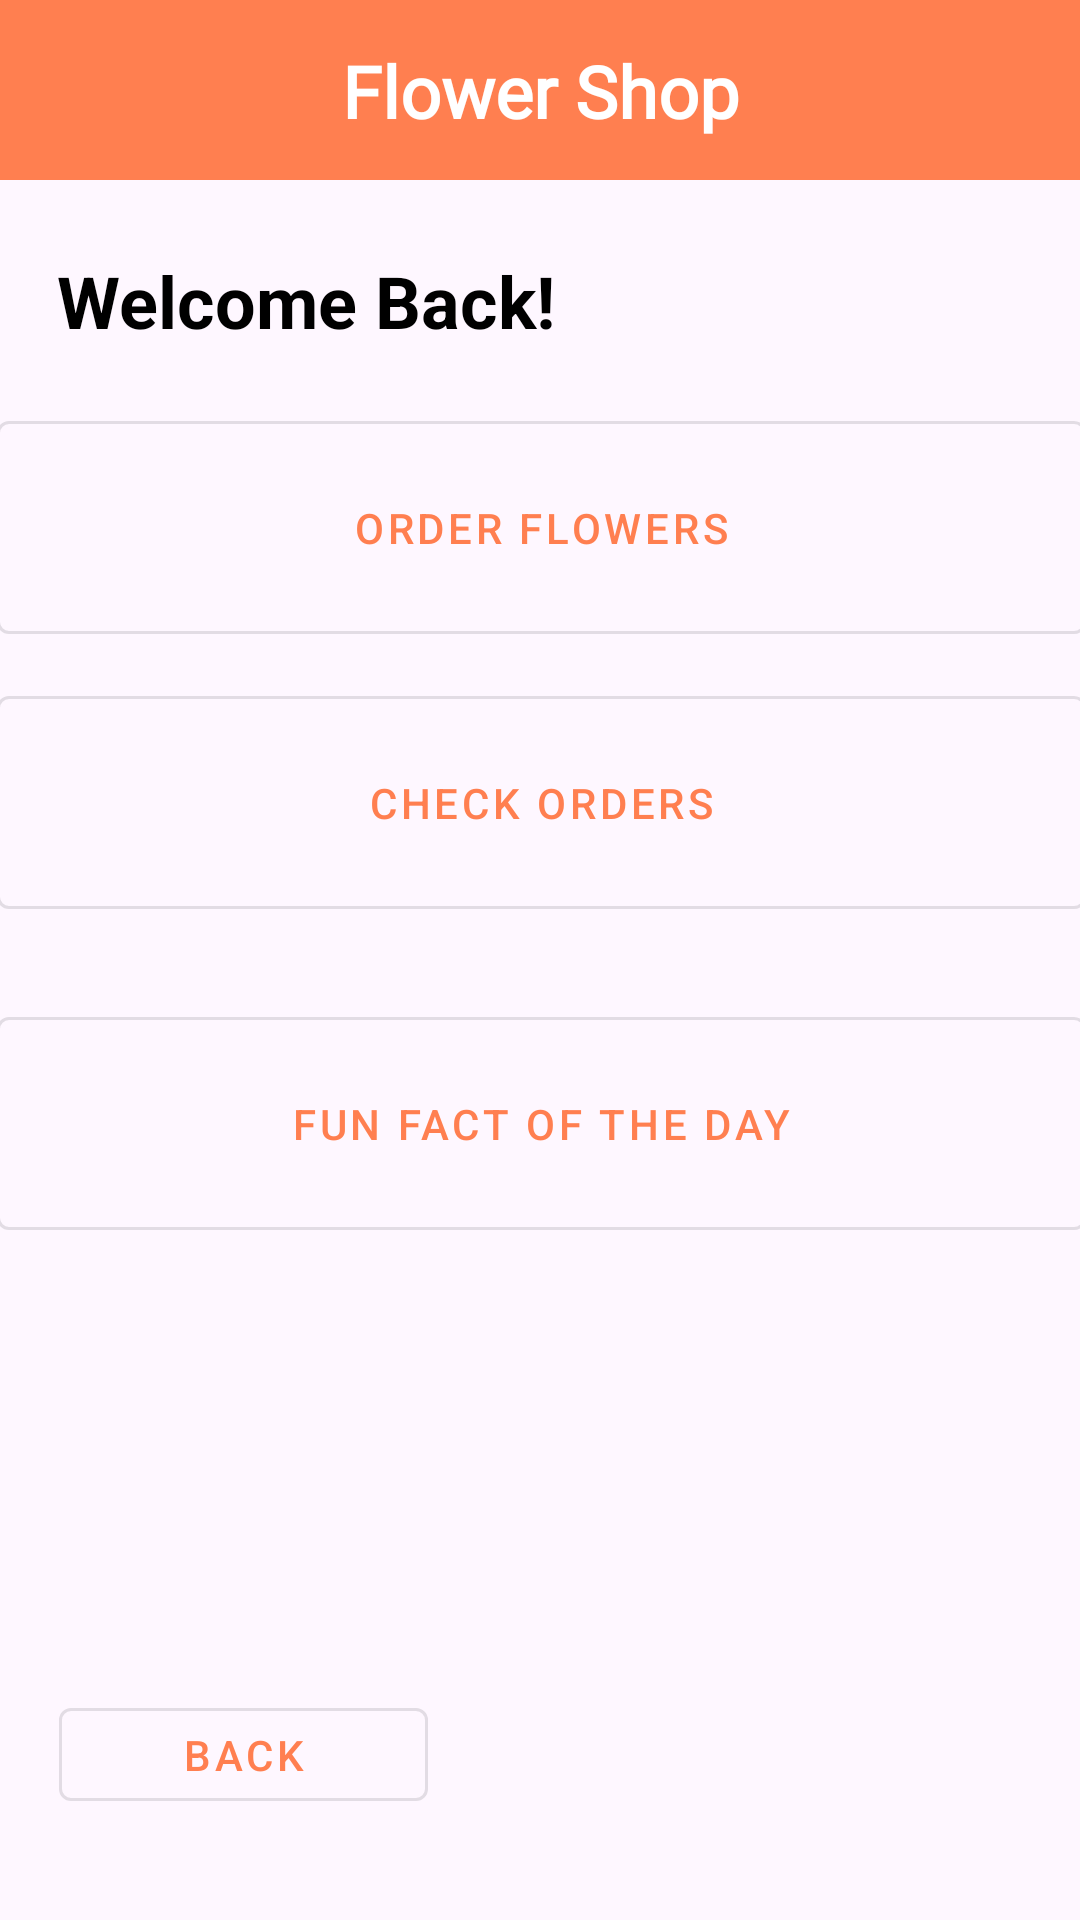

This screen was rendered from an Android layout file. Write that file and the resources it references.
<!-- AndroidManifest.xml: application theme Theme.FlowerShop -->
<!-- res/layout/activity_home_page.xml -->
<?xml version="1.0" encoding="utf-8"?>
<androidx.constraintlayout.widget.ConstraintLayout xmlns:android="http://schemas.android.com/apk/res/android"
    xmlns:app="http://schemas.android.com/apk/res-auto"
    xmlns:tools="http://schemas.android.com/tools"
    android:id="@+id/main"
    android:layout_width="match_parent"
    android:layout_height="match_parent"
    tools:context=".HomePage">

    <TextView
        android:id="@+id/totalID"
        android:layout_width="wrap_content"
        android:layout_height="wrap_content"
        android:layout_marginTop="24dp"
        android:text="Welcome Back!"
        android:textSize="24sp"
        android:textStyle="bold"
        app:layout_constraintEnd_toEndOf="parent"
        app:layout_constraintHorizontal_bias="0.098"
        app:layout_constraintStart_toStartOf="parent"
        app:layout_constraintTop_toBottomOf="@id/topAppBar" />

    <androidx.constraintlayout.widget.ConstraintLayout
        android:id="@+id/topAppBar"
        android:layout_width="0dp"
        android:layout_height="60dp"
        android:background="#FF7F50"
        app:layout_constraintEnd_toEndOf="parent"
        app:layout_constraintStart_toStartOf="parent"
        app:layout_constraintTop_toTopOf="parent">

        <TextView
            android:id="@+id/homeTitle"
            android:layout_width="wrap_content"
            android:layout_height="wrap_content"
            android:fontFamily="@font/caveat"
            android:text="Flower Shop"
            android:textColor="@android:color/white"
            android:textSize="24sp"
            android:textStyle="bold"
            app:layout_constraintBottom_toBottomOf="parent"
            app:layout_constraintEnd_toEndOf="parent"
            app:layout_constraintStart_toStartOf="parent"
            app:layout_constraintTop_toTopOf="parent" />
    </androidx.constraintlayout.widget.ConstraintLayout>

    <com.google.android.material.button.MaterialButton
        android:id="@+id/orderID"
        style="@style/Widget.MaterialComponents.Button.OutlinedButton"
        android:layout_width="363dp"
        android:layout_height="83dp"
        android:text="Order Flowers"

        app:iconGravity="top"
        app:iconPadding="8dp"
        app:iconTint="@null"
        app:layout_constraintBottom_toTopOf="@+id/checkOrderID"
        app:layout_constraintEnd_toEndOf="parent"
        app:layout_constraintStart_toStartOf="parent"
        app:layout_constraintTop_toBottomOf="@+id/topAppBar"
        app:layout_constraintVertical_bias="0.896" />

    <com.google.android.material.button.MaterialButton
        android:id="@+id/checkOrderID"
        style="@style/Widget.MaterialComponents.Button.OutlinedButton"
        android:layout_width="363dp"
        android:layout_height="83dp"
        android:layout_marginBottom="24dp"
        android:text="Check Orders"
        app:layout_constraintBottom_toTopOf="@+id/FactID"
        app:layout_constraintEnd_toEndOf="parent"
        app:layout_constraintStart_toStartOf="parent" />

    <com.google.android.material.button.MaterialButton
        android:id="@+id/FactID"
        style="@style/Widget.MaterialComponents.Button.OutlinedButton"
        android:layout_width="363dp"
        android:layout_height="83dp"
        android:layout_marginBottom="224dp"
        android:text="Fun Fact of the Day"
        app:layout_constraintBottom_toBottomOf="parent"
        app:layout_constraintEnd_toEndOf="parent"
        app:layout_constraintStart_toStartOf="parent" />

    <com.google.android.material.button.MaterialButton
        android:id="@+id/goBackbtn"
        style="@style/Widget.MaterialComponents.Button.OutlinedButton"
        android:layout_width="123dp"
        android:layout_height="43dp"
        android:text="Back"
        app:layout_constraintBottom_toBottomOf="parent"
        app:layout_constraintEnd_toEndOf="parent"
        app:layout_constraintHorizontal_bias="0.083"
        app:layout_constraintStart_toStartOf="parent"
        app:layout_constraintTop_toBottomOf="@+id/topAppBar"
        app:layout_constraintVertical_bias="0.937" />

</androidx.constraintlayout.widget.ConstraintLayout>
<!-- resources referenced by this layout -->
<resources>
  <style name="Theme.FlowerShop" parent="Base.Theme.FlowerShop" />
  <style name="Base.Theme.FlowerShop" parent="Theme.Material3.Light.NoActionBar">
          
          
          <item name="colorPrimary">@color/primary</item>
          <item name="colorOnPrimary">@color/on_primary</item>
          <item name="colorPrimaryContainer">@color/primary_container</item>
          <item name="colorOnPrimaryContainer">@color/on_primary_container</item>
  
          
          <item name="android:textColor">@color/black</item>
          <item name="android:textColorHint">@color/darker_gray</item>
          <item name="materialThemeOverlay">@style/ThemeOverlay.FlowerShop.Dropdown</item>
      </style>
  <color name="primary">#FF7F50</color>
  <color name="on_primary">#FFFFFF</color>
  <color name="primary_container">#FFE9E0</color>
  <color name="on_primary_container">#2A150D</color>
  <color name="black">#FF000000</color>
  <color name="darker_gray">#FF444444</color>
  <style name="ThemeOverlay.FlowerShop.Dropdown" parent="">
          <item name="editTextStyle">@style/Widget.FlowerShop.AutoCompleteTextView</item>
      </style>
  <style name="Widget.FlowerShop.AutoCompleteTextView" parent="Widget.Material3.AutoCompleteTextView.OutlinedBox">
          <item name="android:textColor">@color/black</item>
          <item name="android:textColorHint">@color/darker_gray</item>
          <item name="android:textAppearance">@style/TextAppearance.FlowerShop.Dropdown</item>
      </style>
  <style name="TextAppearance.FlowerShop.Dropdown" parent="TextAppearance.Material3.BodyMedium">
          <item name="android:textColor">@color/black</item>
      </style>
</resources>
